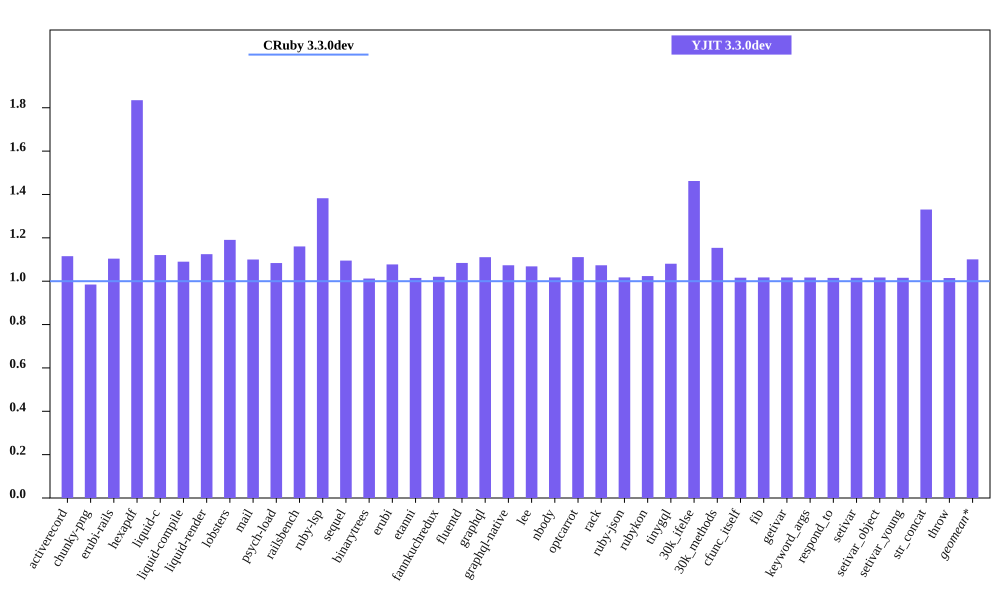

The file beside this chart, header and first rows:
bench, CRuby 3.3.0dev mem (MiB), YJIT 3.3.0dev mem (MiB), Inline Code, Outlined Code, YJIT Mem overhead
activerecord, 48.86, 54.5, 1, 1
chunky-png, 61.72, 60.77, 1, 1
erubi-rails, 88.19, 97.36, 2, 2
hexapdf, 152.3, 279.5, 2, 2
liquid-c, 36.57, 40.98, 1, 1
liquid-compile, 33.34, 36.34, 1, 1
liquid-render, 34.44, 38.73, 1, 1
lobsters, 277.3, 330.2, 8, 7
mail, 50.89, 55.98, 1, 1
psych-load, 34.75, 37.66, 1, 1
railsbench, 89.84, 104.2, 3, 3
ruby-lsp, 94.47, 130.6, 5, 5
sequel, 37.32, 40.87, 1, 1
binarytrees, 26.46, 26.79, 1, 1
erubi, 29.38, 31.66, 1, 1
etanni, 23.32, 23.67, 1, 1
fannkuchredux, 20.19, 20.6, 1, 1
fluentd, 606.4, 657.5, 1, 1
graphql, 38.7, 42.98, 1, 1
graphql-native, 36.95, 39.66, 1, 1
lee, 34.33, 36.68, 1, 1
nbody, 20.24, 20.59, 1, 1
optcarrot, 60.89, 67.65, 1, 1
rack, 29.52, 31.69, 1, 1
ruby-json, 21.2, 21.57, 1, 1
rubykon, 47.92, 49.05, 1, 1
tinygql, 27.93, 30.18, 1, 1
30k_ifelse, 63.58, 92.96, 5, 5
30k_methods, 51.45, 59.37, 2, 2
cfunc_itself, 20.34, 20.66, 1, 1
fib, 20.25, 20.6, 1, 1
getivar, 20.31, 20.66, 1, 1
keyword_args, 20.32, 20.66, 1, 1
respond_to, 20.33, 20.64, 1, 1
setivar, 20.34, 20.66, 1, 1
setivar_object, 20.31, 20.66, 1, 1
setivar_young, 20.34, 20.66, 1, 1
str_concat, 46.31, 61.62, 1, 1
throw, 20.34, 20.64, 1, 1
